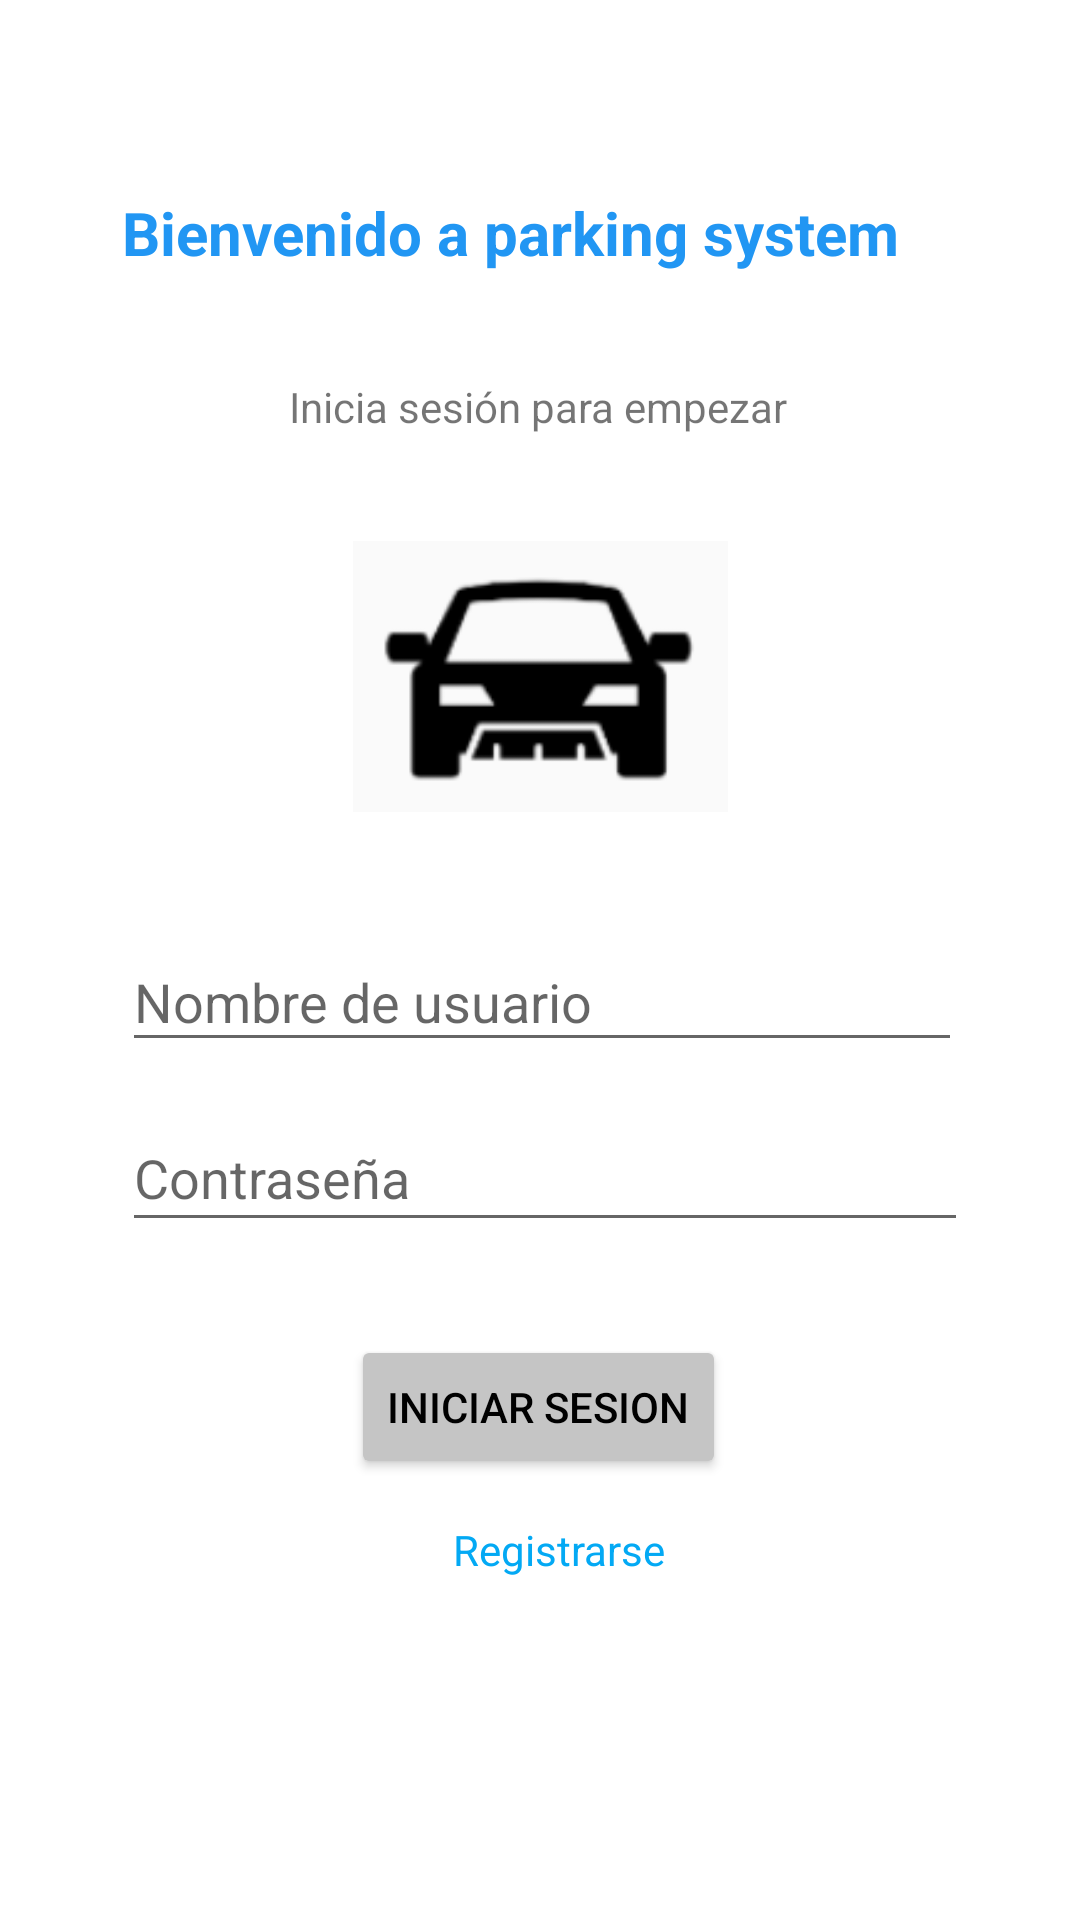

Here is an Android app screen rendered from its layout file. Give the layout XML and the strings, colors and styles it references.
<!-- AndroidManifest.xml: application theme Theme.TP3_PA_GRUPO_2 -->
<!-- res/layout/activity_main.xml -->
<?xml version="1.0" encoding="utf-8"?>
<androidx.constraintlayout.widget.ConstraintLayout xmlns:android="http://schemas.android.com/apk/res/android"
    xmlns:app="http://schemas.android.com/apk/res-auto"
    xmlns:tools="http://schemas.android.com/tools"
    android:layout_width="match_parent"
    android:layout_height="match_parent"
    tools:context=".MainActivity">

    <TextView
        android:id="@+id/textView3"
        android:layout_width="278dp"
        android:layout_height="30dp"
        android:layout_marginTop="64dp"
        android:layout_marginBottom="16dp"
        android:text="Bienvenido a parking system"
        android:textColor="#2196F3"
        android:textSize="20sp"
        android:textStyle="bold"
        app:layout_constraintBottom_toTopOf="@+id/textView"
        app:layout_constraintEnd_toEndOf="parent"
        app:layout_constraintHorizontal_bias="0.496"
        app:layout_constraintStart_toStartOf="parent"
        app:layout_constraintTop_toTopOf="parent" />

    <TextView
        android:id="@+id/textView"
        android:layout_width="wrap_content"
        android:layout_height="wrap_content"
        android:layout_marginStart="121dp"
        android:layout_marginTop="16dp"
        android:layout_marginEnd="122dp"
        android:layout_marginBottom="18dp"
        android:text="Inicia sesión para empezar"
        app:layout_constraintBottom_toTopOf="@+id/imageView"
        app:layout_constraintEnd_toEndOf="parent"
        app:layout_constraintStart_toStartOf="parent"
        app:layout_constraintTop_toBottomOf="@+id/textView3" />

    <ImageView
        android:id="@+id/imageView"
        android:layout_width="125dp"
        android:layout_height="91dp"
        android:layout_marginStart="143dp"
        android:layout_marginTop="17dp"
        android:layout_marginEnd="143dp"
        android:layout_marginBottom="40dp"
        app:layout_constraintBottom_toTopOf="@+id/txt_nombreUsuario"
        app:layout_constraintEnd_toEndOf="parent"
        app:layout_constraintStart_toStartOf="parent"
        app:layout_constraintTop_toBottomOf="@+id/textView"
        app:srcCompat="@drawable/parking" />

    <EditText
        android:id="@+id/txt_nombreUsuario"
        android:layout_width="280dp"
        android:layout_height="43dp"
        android:layout_marginStart="66dp"
        android:layout_marginEnd="65dp"
        android:layout_marginBottom="14dp"
        android:ems="10"
        android:hint="Nombre de usuario"
        android:inputType="textEmailAddress"
        app:layout_constraintBottom_toTopOf="@+id/txt_loginContra"
        app:layout_constraintEnd_toEndOf="parent"
        app:layout_constraintStart_toStartOf="parent" />

    <EditText
        android:id="@+id/txt_loginContra"
        android:layout_width="282dp"
        android:layout_height="46dp"
        android:layout_marginStart="66dp"
        android:layout_marginEnd="63dp"
        android:layout_marginBottom="31dp"
        android:ems="10"
        android:hint="Contraseña"
        android:inputType="textPassword"
        app:layout_constraintBottom_toTopOf="@+id/button"
        app:layout_constraintEnd_toEndOf="parent"
        app:layout_constraintStart_toStartOf="parent" />

    <Button
        android:id="@+id/button"
        android:layout_width="wrap_content"
        android:layout_height="wrap_content"
        android:layout_marginStart="130dp"
        android:layout_marginEnd="131dp"
        android:layout_marginBottom="14dp"
        android:text="INICIAR SESION"
        android:onClick="loguearse"
        android:textColor="#000000"
        app:backgroundTint="#C5C5C5"
        app:layout_constraintBottom_toTopOf="@+id/Registrarse"
        app:layout_constraintEnd_toEndOf="parent"
        app:layout_constraintStart_toStartOf="parent" />

    <TextView
        android:id="@+id/Registrarse"
        android:layout_width="wrap_content"
        android:layout_height="wrap_content"
        android:layout_marginStart="176dp"
        android:layout_marginTop="14dp"
        android:layout_marginEnd="163dp"
        android:text="Registrarse"
        android:textColor="#03A9F4"
        android:onClick="registrarse"
        app:layout_constraintEnd_toEndOf="parent"
        app:layout_constraintStart_toStartOf="parent"
        app:layout_constraintTop_toBottomOf="@+id/button" />

</androidx.constraintlayout.widget.ConstraintLayout>
<!-- resources referenced by this layout -->
<resources>
  <!-- drawable parking: png bitmap (drawable-v24, 8375 bytes) -->
  <style name="Theme.TP3_PA_GRUPO_2" parent="Theme.MaterialComponents.DayNight.DarkActionBar">
          
          <item name="colorPrimary">#FF0000</item>
          <item name="colorPrimaryVariant">@color/purple_700</item>
          <item name="colorOnPrimary">@color/white</item>
          
          <item name="colorSecondary">@color/teal_200</item>
          <item name="colorSecondaryVariant">@color/teal_700</item>
          <item name="colorOnSecondary">@color/black</item>
          
          <item name="android:statusBarColor" tools:targetApi="l">?attr/colorPrimaryVariant</item>
          
      </style>
  <!-- not gathered from this repository: default colours our renderer supplied (Android Studio template values) -->
  <color name="purple_700">#FF3700B3</color>
  <color name="teal_200">#FF03DAC5</color>
  <color name="teal_700">#FF018786</color>
  <color name="black">#FF000000</color>
  <color name="white">#FFFFFFFF</color>
</resources>
